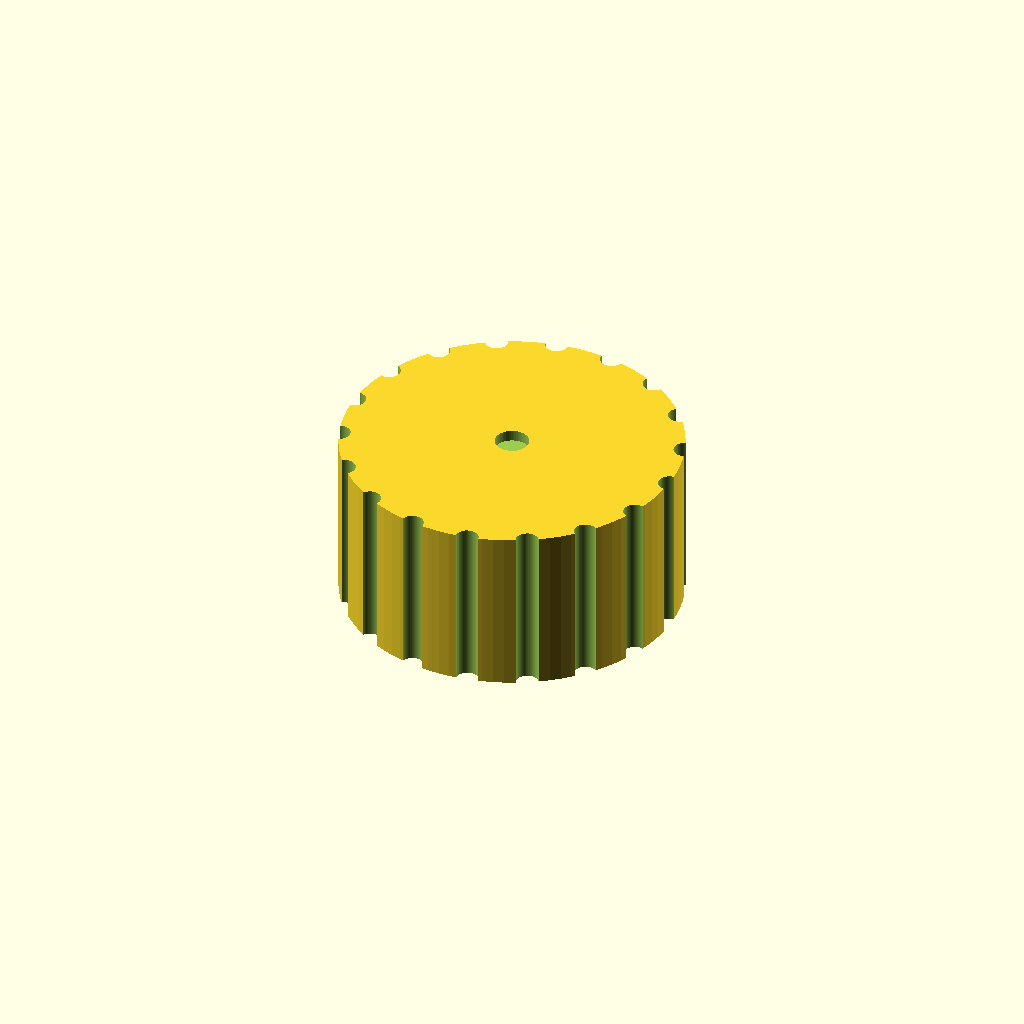
Cell 1 — every parameter at its default value.
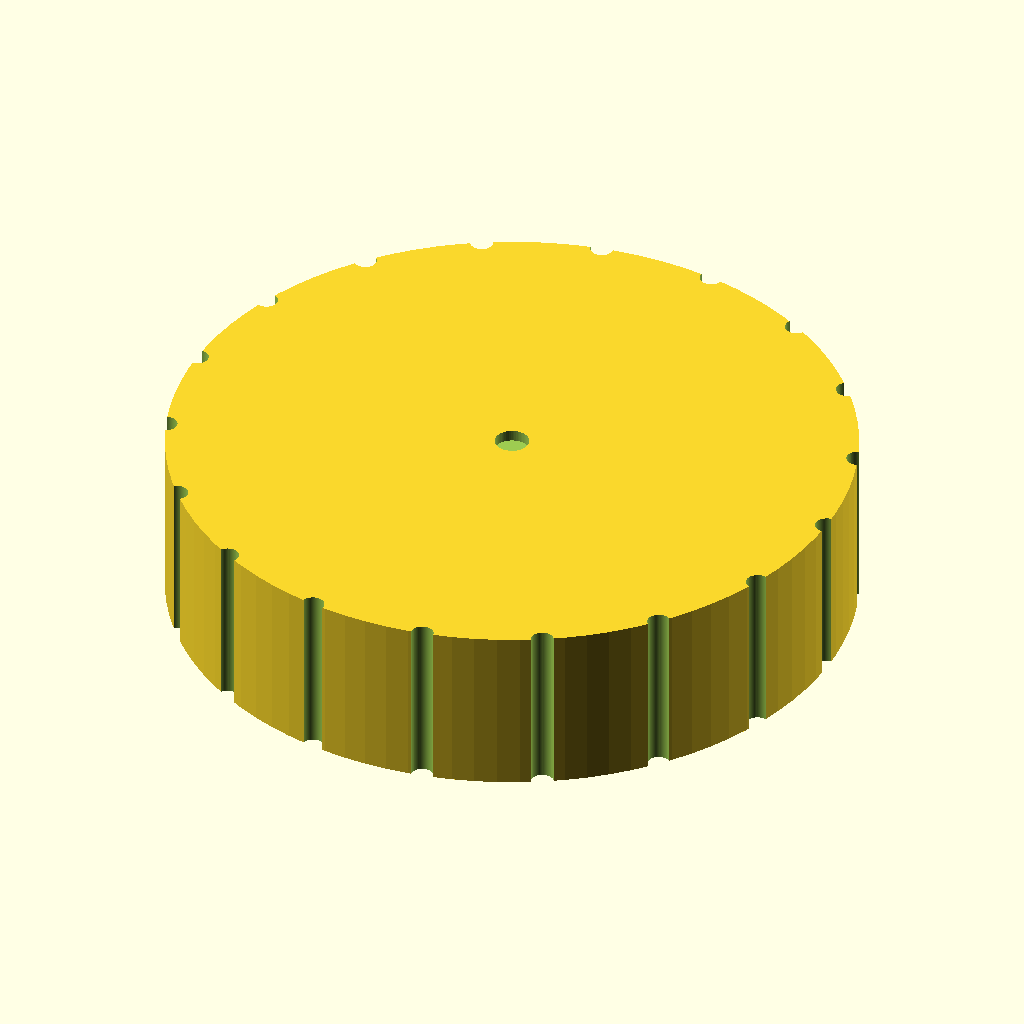
Cell 2: knob_d = 60 (everything else at default).
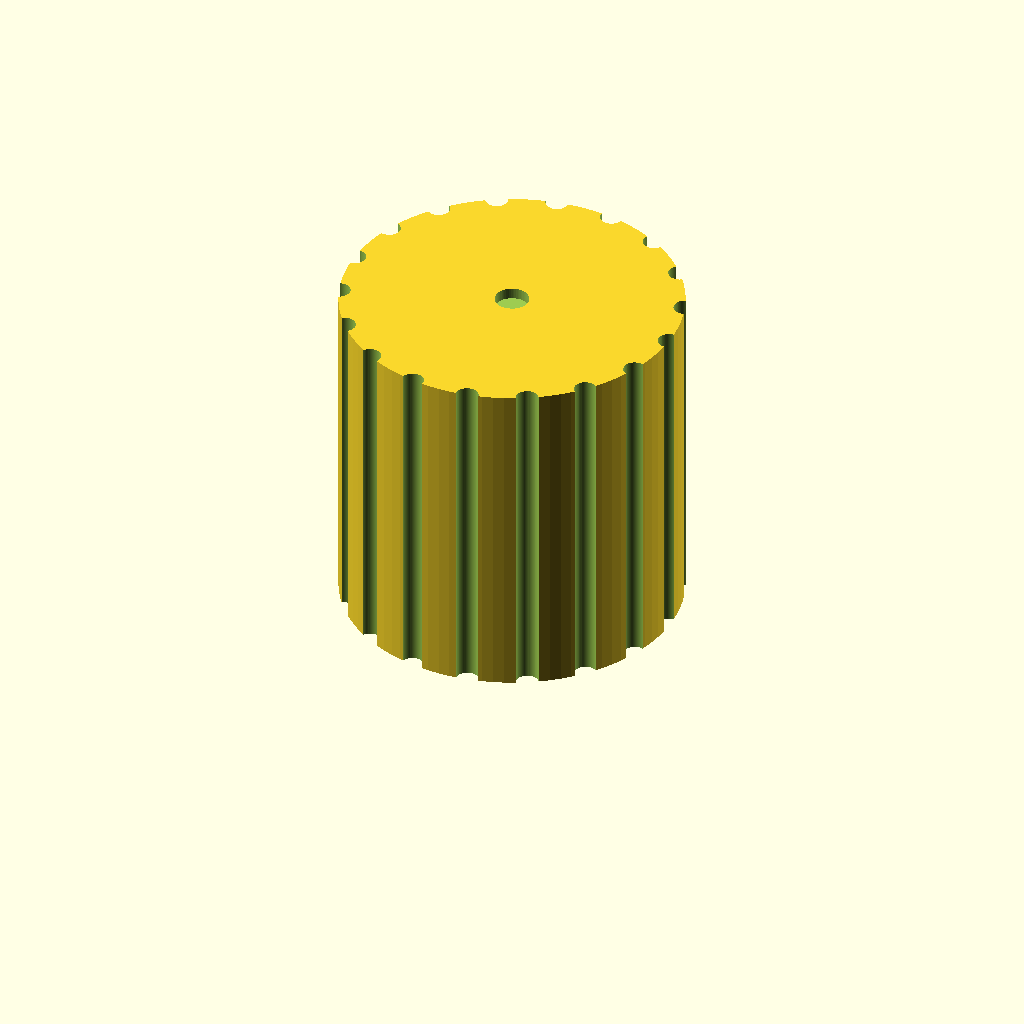
Cell 3: the same model with knob_h = 30.
One fixed orthographic camera (rotation 55°, 0°, 25°; colour scheme Cornfield) for every cell.
The OpenSCAD source (bench/results/gpu-v4-g4/code/scadcoder-v4/dshaft_knob_6mm_s6_a0.scad):
// Replacement knob for hotplate stirrer with 6 mm D-shaft
// Print orientation: bottom face (z = 0) on the bed, pointing up

// ---------------- Parameters ----------------
knob_d        = 30;    // knob outer diameter
knob_h        = 15;    // knob height
bore_d        = 6.2;   // D-bore diameter (circle diameter)
bore_flat     = 4.7;   // distance from D-bore flat to opposite side
bore_depth    = 12;    // D-bore depth from bottom face
groove_count  = 18;    // number of vertical grip grooves
groove_d      = 2;     // groove diameter (half-cylinder)
pointer_w     = 1.5;   // pointer groove width at top face
pointer_d     = 3;     // pointer groove diameter at top face
pointer_depth = 1;     // pointer groove depth from top face
eps           = 0.5;   // overcut for clean differences

$fn = 96;

// ---------------- Derived ----------------
bore_r = bore_d / 2 + 0.001;              // radius with tiny overlap
flat_x = -bore_flat / 2 + 0.001;          // x of flat side (centred on -y)
groove_pitch = 360 / groove_count;        // angular spacing of grooves

// ---------------- Model ----------------
difference() {
    // Main knob body
    cylinder(d = knob_d, h = knob_h);

    // D-shaped blind bore from bottom face
    translate([0, 0, -eps])
        union() {
            translate([flat_x, 0, 0])
                cylinder(r = bore_r, h = bore_depth + 2 * eps, $fn = 64);
            translate([0, -bore_flat / 2 - 0.001, 0])
                cylinder(r = bore_flat / 2 + 0.001, h = bore_depth + 2 * eps);
        }

    // Vertical grip grooves along full height, centred on outer surface
    for (i = [0 : groove_count - 1]) {
        rotate([0, 0, i * groove_pitch])
            translate([knob_d / 2, 0, -eps])
                cylinder(d = groove_d, h = knob_h + 2 * eps, $fn = 64);
    }

    // Pointer groove on top face, same side as D-bore flat
    translate([0, 0, knob_h - pointer_depth])
        linear_extrude(height = pointer_depth + 0.01)
            circle(d = pointer_d, $fn = 64);
}
Parameter table extracted from the source (name, type, default, range or options):
knob_d: number, default 30
knob_h: number, default 15
bore_d: number, default 6.2
bore_flat: number, default 4.7
bore_depth: number, default 12
groove_count: number, default 18
groove_d: number, default 2
pointer_w: number, default 1.5
pointer_d: number, default 3
pointer_depth: number, default 1
eps: number, default 0.5
